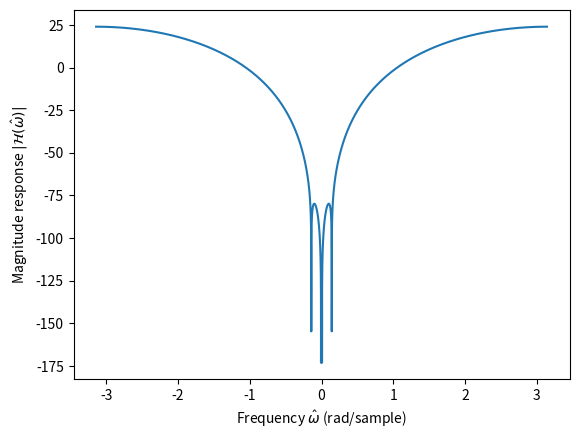

Here is the Python script that generated this plot:
#!/usr/bin/env python

import numpy as n
import matplotlib.pyplot as plt

# frequency, in units of radians per sample
omhat = n.linspace(-n.pi,n.pi,num=100000)

def h50_100(z):
    om0=2.0*n.pi*50.0/(44.1e3)
    om1=2.0*n.pi*1000.0/(44.1e3)
    print(om0)
    print(om1)    
    return(z**(-4)*( z**4 - 2*z**3*(n.cos(om1)+n.cos(om0))
                     + 2*z**2*(1+2*n.cos(om1)*n.cos(om0))
                     - 2*z*(n.cos(om0)+n.cos(om1)) + 1))


magresp = n.abs(h50_100(n.exp(1j*omhat)))
plt.plot(omhat,10.0*n.log10(magresp**2.0))
plt.xlabel("Frequency $\hat{\omega}$ (rad/sample)")
plt.ylabel("Magnitude response $|\mathcal{H}(\hat{\omega})|$")
plt.show()
